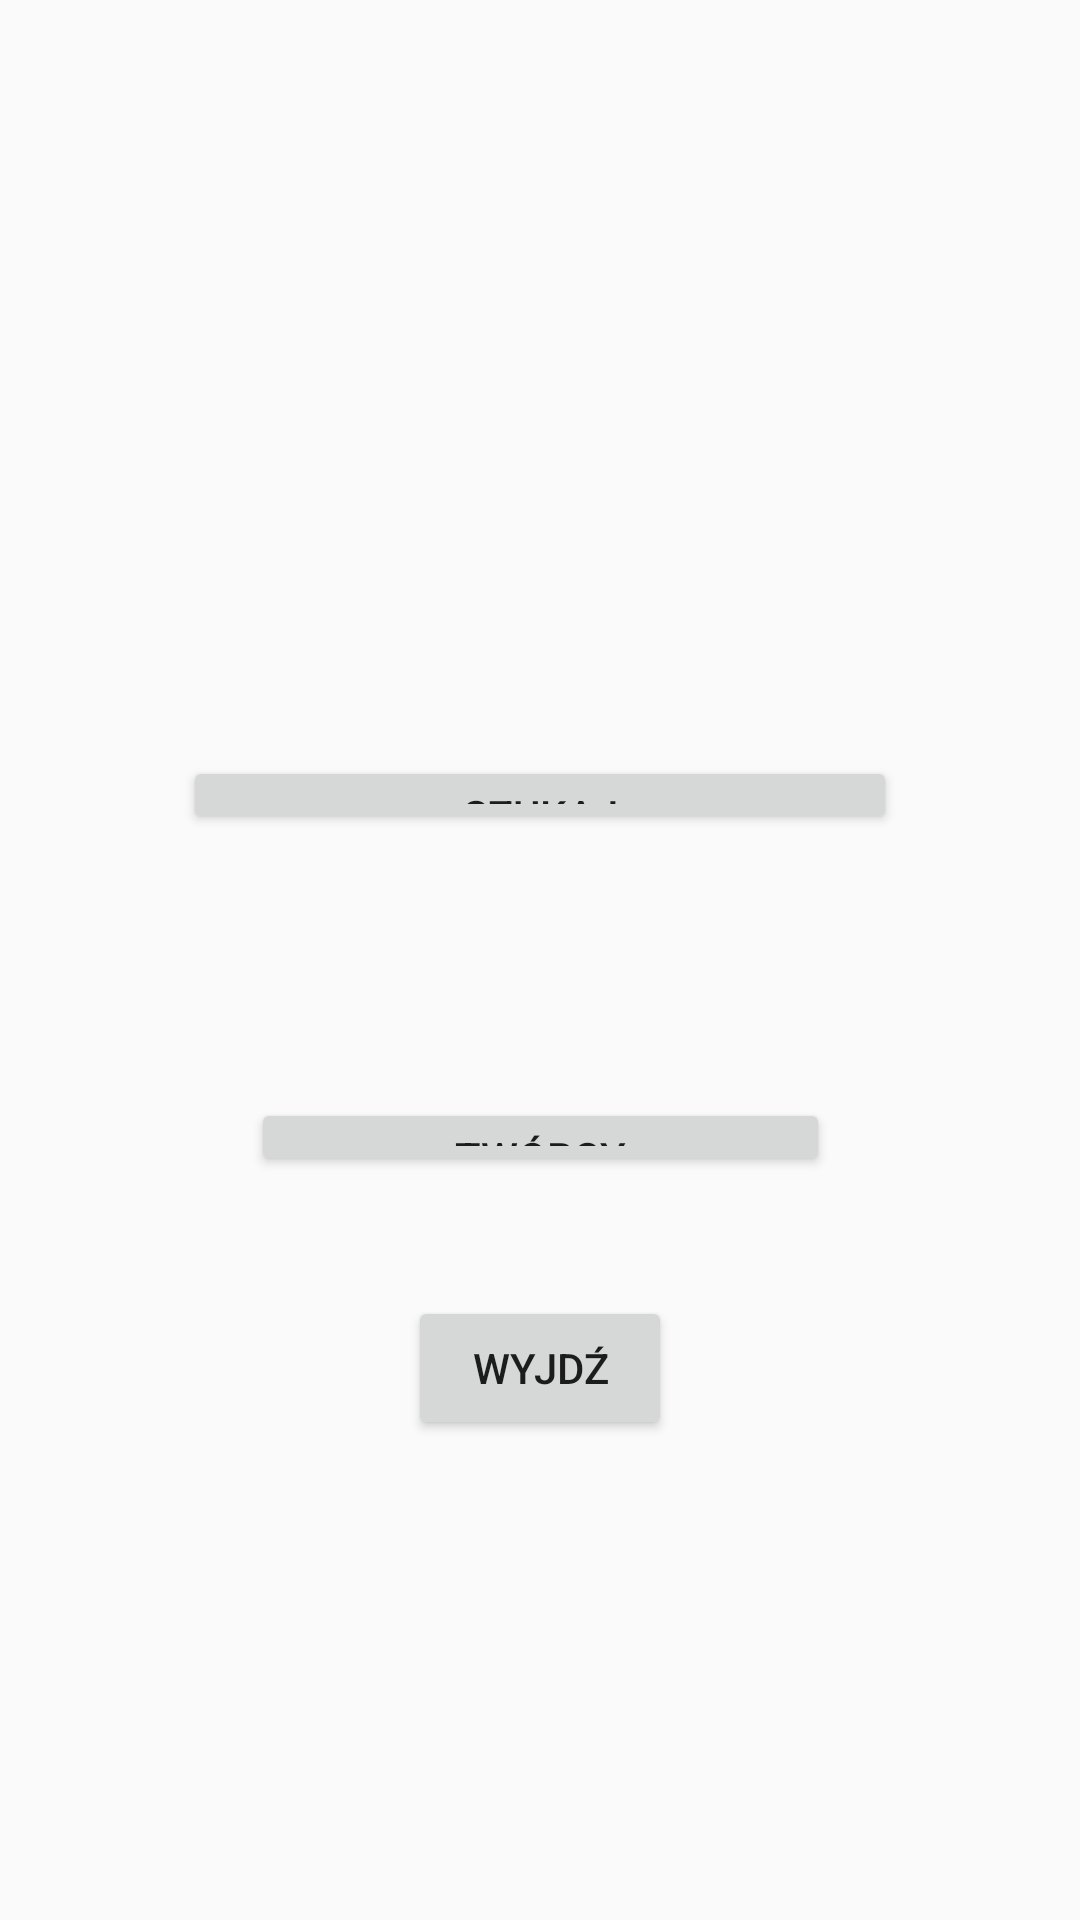

Android layout source for this screen:
<!-- AndroidManifest.xml: application theme AppTheme -->
<!-- res/layout/activity_start.xml -->
<?xml version="1.0" encoding="utf-8"?>
<androidx.constraintlayout.widget.ConstraintLayout xmlns:android="http://schemas.android.com/apk/res/android"
    xmlns:app="http://schemas.android.com/apk/res-auto"
    xmlns:tools="http://schemas.android.com/tools"
    android:layout_width="match_parent"
    android:layout_height="match_parent"
    android:orientation="vertical"
    tools:context=".StartActivity">


    <Button
        android:id="@+id/Search"
        android:layout_width="0dp"
        android:layout_height="0dp"
        android:layout_marginStart="61dp"
        android:layout_marginLeft="61dp"
        android:layout_marginTop="252dp"
        android:layout_marginEnd="61dp"
        android:layout_marginRight="61dp"
        android:layout_marginBottom="88dp"
        android:baselineAligned="false"
        android:text="Szukaj"
        app:layout_constraintBottom_toTopOf="@+id/button"
        app:layout_constraintEnd_toEndOf="parent"
        app:layout_constraintStart_toStartOf="parent"
        app:layout_constraintTop_toTopOf="parent" />

    <Button
        android:id="@+id/button"
        android:layout_width="193dp"
        android:layout_height="0dp"
        android:layout_marginBottom="40dp"
        android:text="Twórcy"
        app:layout_constraintBottom_toTopOf="@+id/button2"
        app:layout_constraintEnd_toEndOf="parent"
        app:layout_constraintStart_toStartOf="parent"
        app:layout_constraintTop_toBottomOf="@+id/Search" />

    <Button
        android:id="@+id/button2"
        android:layout_width="wrap_content"
        android:layout_height="wrap_content"
        android:layout_marginBottom="160dp"
        android:text="Wyjdź"
        app:layout_constraintBottom_toBottomOf="parent"
        app:layout_constraintEnd_toEndOf="parent"
        app:layout_constraintStart_toStartOf="parent"
        app:layout_constraintTop_toBottomOf="@+id/button" />

</androidx.constraintlayout.widget.ConstraintLayout>
<!-- resources referenced by this layout -->
<resources>
  <style name="AppTheme" parent="Theme.AppCompat.Light.DarkActionBar">
          
          <item name="colorPrimary">@color/colorPrimary</item>
          <item name="colorPrimaryDark">@color/colorPrimaryDark</item>
          <item name="colorAccent">@color/colorAccent</item>
      </style>
  <color name="colorPrimary">#008577</color>
  <color name="colorPrimaryDark">#00574B</color>
  <color name="colorAccent">#D81B60</color>
</resources>
